Run: headless pygame with SDL's dummy video driver; simulated clock (each Clock.tick advances the game by its frame time, no real sleeping); random seed 0; keys injected as events and as key.get_pressed() state; no mouse input.
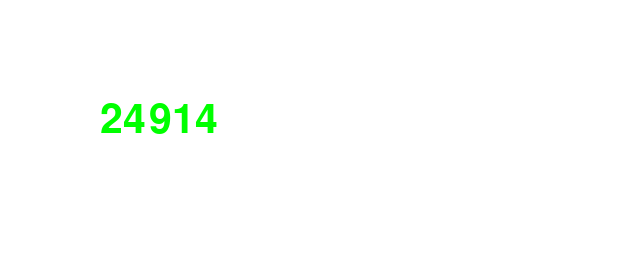
Frame 1 of 4 · flips 1–60 · no input
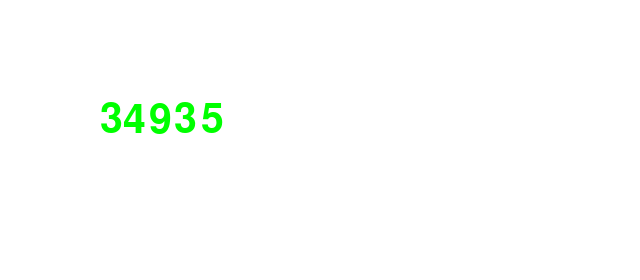
Frame 2 of 4 · flips 61–180 · tapped SPACE, RETURN · held RIGHT (→), D
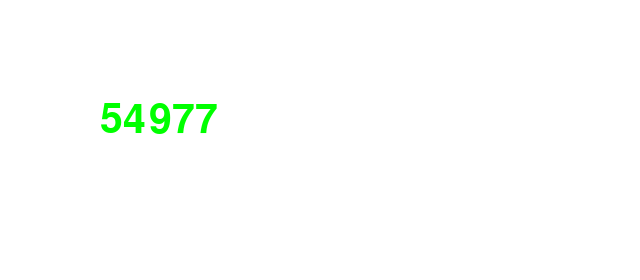
Frame 3 of 4 · flips 181–300 · held DOWN (↓), S
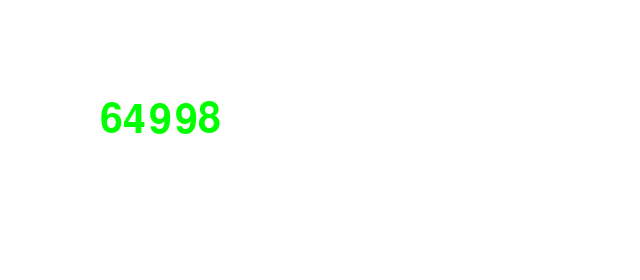
Frame 4 of 4 · flips 301–420 · held LEFT (←), A, UP (↑), W

The pygame program that drew these frames:

import pygame as pg

import time
import threading


def graphics(nr):
    BLACK = (0, 0, 0)
    WHITE = (255, 255, 255)
    GREEN = (0, 255, 0)
    RED = (255, 0, 0)
    yellow = (255, 255, 0)

    pg.init()

    size = (700, 500)
    screen = pg.display.set_mode(size)

    pg.display.set_caption("HojDoj")

    done = False

    clock = pg.time.Clock()
    screen = pg.display.set_mode((640, 280))
    myfont = pg.font.SysFont("Comic Sans MS", 60)

    while not done:
        for event in pg.event.get():
            if event.type == pg.QUIT:
                done = True
        label_1 = myfont.render(str(nr[0]), 1, GREEN)

        screen.fill(WHITE)
        screen.blit(label_1, (100, 100))
        pg.display.flip()

        clock.tick(60)

    pg.quit()


def test_loop(nr):
    while True:
        print("Yo {}".format(nr[0]))
        time.sleep(1)
        nr[0] = nr[0] + 1


values = [3]
t1 = threading.Thread(target=graphics, args=(values,))
t2 = threading.Thread(target=test_loop, args=(values,))

t1.start()
t2.start()

t1.join()
t2.join()
